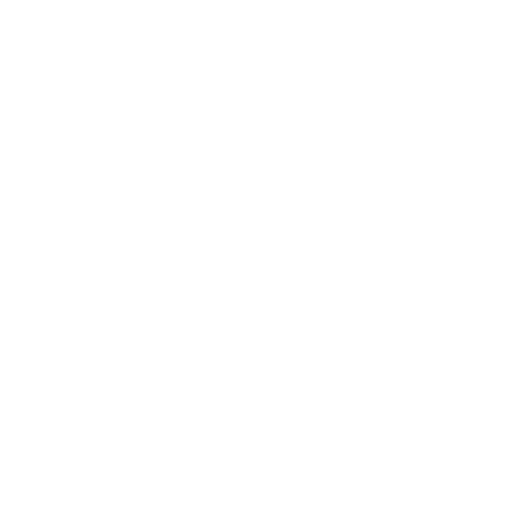
t = 0.00 s
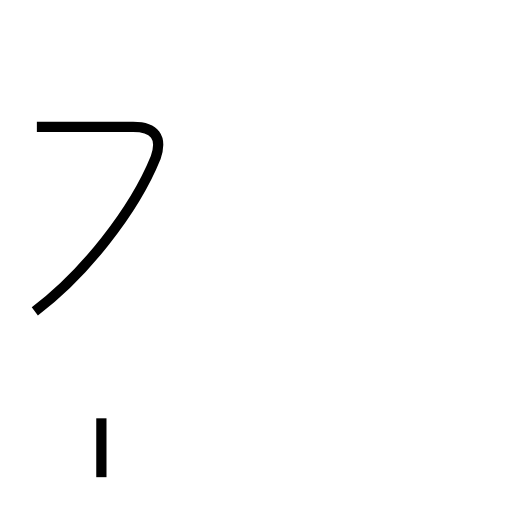
t = 1.17 s
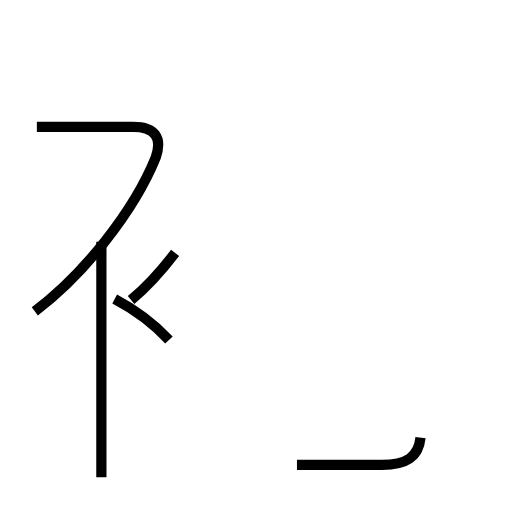
t = 2.49 s
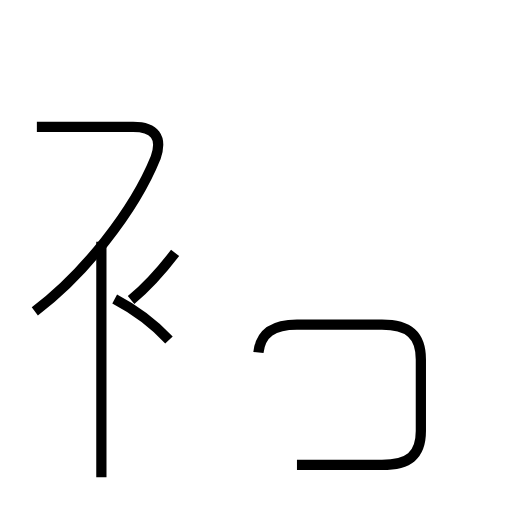
t = 3.30 s
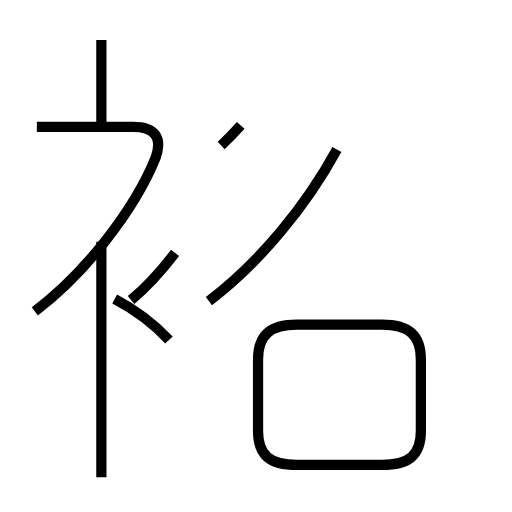
t = 4.63 s
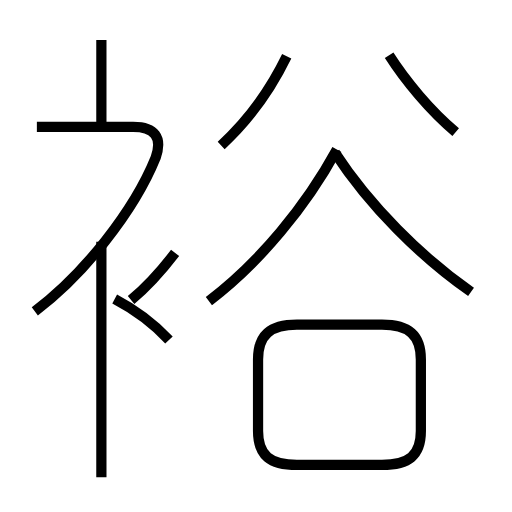
t = 5.74 s

The animated SVG that drew these frames (rendered in a browser with its animation timeline set to each time). Animation: 10 SMIL elements (animate=10); one cycle of 5.74 s.

<?xml version='1.0' encoding='utf-8'?>
<svg viewBox="0.0 -6.0 50.0 50.0" version="1.1" xmlns="http://www.w3.org/2000/svg"><rect x="-1000" y="-1000" width="2000" height="2000" stroke="white" fill="white" /><g style="fill:none;stroke:#000000;stroke-width:1"><path d="M 3.4 -13.6 C 8.2 -17.2 13.1 -23.4 15.2 -28.6 C 15.9 -30.6 15.1 -31.6 13.0 -31.6 L 3.6 -31.6 " transform="translate(0.0 38.0)" stroke-dasharray="33.384173450933865" stroke-dashoffset="33.384173450933865"><animate attributeName="stroke-dashoffset" from="33.384173450933865" to="0" dur="1.001525203528016s" begin="0s" fill="freeze" /></path><path d="M 9.9 2.6 L 9.9 -20.4 " transform="translate(0.0 38.0)" stroke-dasharray="23.0" stroke-dashoffset="23.0"><animate attributeName="stroke-dashoffset" from="23.0" to="0" dur="0.69s" begin="1.001525203528016s" fill="freeze" /></path><path d="M 16.5 -10.8 C 15.1 -12.3 13.1 -13.8 11.2 -14.8 " transform="translate(0.0 38.0)" stroke-dasharray="6.668383293037267" stroke-dashoffset="6.668383293037267"><animate attributeName="stroke-dashoffset" from="6.668383293037267" to="0" dur="0.200051498791118s" begin="1.691525203528016s" fill="freeze" /></path><path d="M 12.8 -14.7 C 14.5 -16.1 15.8 -17.6 17.1 -19.3 " transform="translate(0.0 38.0)" stroke-dasharray="6.311527145617243" stroke-dashoffset="6.311527145617243"><animate attributeName="stroke-dashoffset" from="6.311527145617243" to="0" dur="0.18934581436851727s" begin="1.8915767023191339s" fill="freeze" /></path><path d="M 29.0 1.4 L 37.3 1.4 C 39.9 1.4 41.1 0.5 41.1 -1.9 L 41.1 -8.9 C 41.1 -11.3 39.9 -12.3 37.3 -12.3 L 29.0 -12.3 C 26.4 -12.3 25.2 -11.3 25.2 -8.9 L 25.2 -1.9 C 25.2 0.5 26.4 1.4 29.0 1.4 Z " transform="translate(0.0 38.0)" stroke-dasharray="54.06299665599039" stroke-dashoffset="54.06299665599039"><animate attributeName="stroke-dashoffset" from="54.06299665599039" to="0" dur="1.6218898996797115s" begin="2.080922516687651s" fill="freeze" /></path><path d="M 9.9 -31.6 L 9.9 -40.1 " transform="translate(0.0 38.0)" stroke-dasharray="8.5" stroke-dashoffset="8.5"><animate attributeName="stroke-dashoffset" from="8.5" to="0" dur="0.255s" begin="3.7028124163673626s" fill="freeze" /></path><path d="M 20.4 -14.6 C 25.4 -18.4 29.9 -23.9 32.9 -29.4 " transform="translate(0.0 38.0)" stroke-dasharray="19.50781500303838" stroke-dashoffset="19.50781500303838"><animate attributeName="stroke-dashoffset" from="19.50781500303838" to="0" dur="0.5852344500911514s" begin="3.9578124163673625s" fill="freeze" /></path><path d="M 21.6 -29.8 C 24.1 -32.1 26.4 -35.2 28.0 -38.5 " transform="translate(0.0 38.0)" stroke-dasharray="10.861347782420175" stroke-dashoffset="10.861347782420175"><animate attributeName="stroke-dashoffset" from="10.861347782420175" to="0" dur="0.3258404334726052s" begin="4.543046866458514s" fill="freeze" /></path><path d="M 46.0 -15.5 C 41.1 -18.9 36.1 -23.9 32.7 -29.1 " transform="translate(0.0 38.0)" stroke-dasharray="19.13149374428043" stroke-dashoffset="19.13149374428043"><animate attributeName="stroke-dashoffset" from="19.13149374428043" to="0" dur="0.5739448123284129s" begin="4.868887299931119s" fill="freeze" /></path><path d="M 44.5 -31.1 C 42.0 -33.2 39.6 -36.1 38.0 -38.6" transform="translate(0.0 38.0)" stroke-dasharray="9.959206366158522" stroke-dashoffset="9.959206366158522"><animate attributeName="stroke-dashoffset" from="9.959206366158522" to="0" dur="0.29877619098475566s" begin="5.442832112259532s" fill="freeze" /></path></g></svg>
